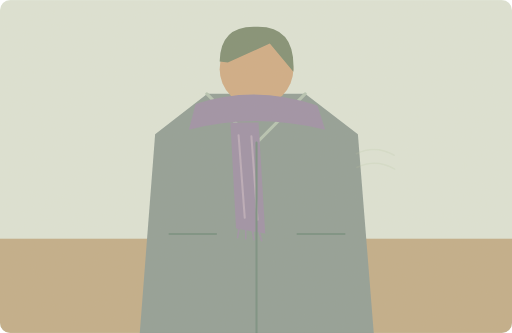
t = 0.00 s
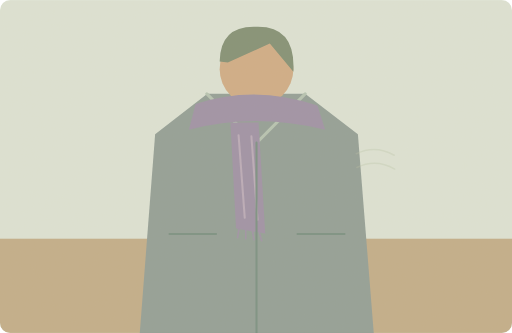
t = 1.25 s
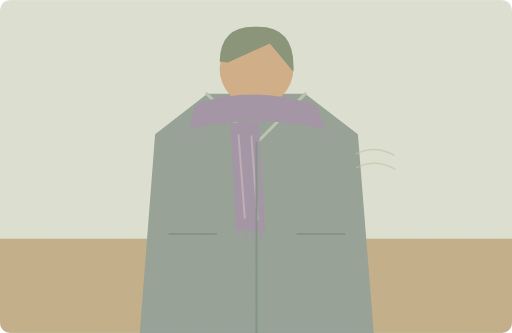
t = 3.75 s
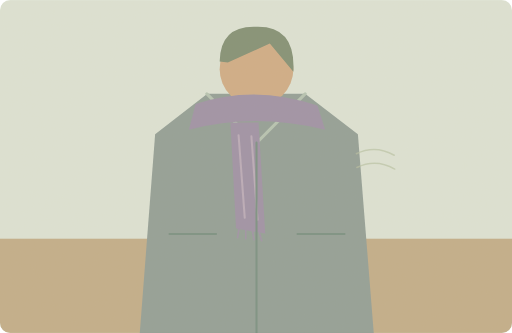
t = 5.00 s
t = 6.25 s: frame unchanged from t = 3.75 s, image omitted
t = 8.75 s: frame unchanged from t = 1.25 s, image omitted

The animated SVG that drew these frames (rendered in a browser with its animation timeline set to each time). Animation: 1 SMIL element (animate=1); one cycle of 10.00 s, repeats indefinitely.

<svg xmlns="http://www.w3.org/2000/svg" width="1000" height="650" viewBox="0 0 1000 650" role="img" aria-labelledby="title desc"><title id="title">单词小故事</title><desc id="desc">He wore a purple scarf with his grey coat.</desc><metadata>{"wordId": "purple", "dailyExample": "He wore a purple scarf with his grey coat.", "source": "https://github.com/go1app/word-atlas/blob/main/public/atlas/entries/5.json", "attribution": "Word Atlas contributors — CC BY 4.0", "license": "https://creativecommons.org/licenses/by/4.0/", "changes": "New original vector animation interpreting the daily example.", "durationSeconds": 10}</metadata><defs><clipPath id="frame"><rect width="1000" height="650" rx="20"/></clipPath><filter id="paper"><feTurbulence type="fractalNoise" baseFrequency=".74" numOctaves="3" stitchTiles="stitch"/><feColorMatrix type="saturate" values="0"/><feComponentTransfer><feFuncA type="linear" slope=".065"/></feComponentTransfer><feBlend in="SourceGraphic" mode="soft-light"/></filter><filter id="glow" x="-100%" y="-100%" width="300%" height="300%"><feGaussianBlur stdDeviation="8"/></filter></defs><g clip-path="url(#frame)"><rect x="0" y="0" width="1000" height="650" rx="0" fill="#dce4d7" /><rect x="0" y="466" width="1000" height="184" rx="0" fill="#c0ac88" /><path d="M273 650L303 262 405 183H596L699 262 730 650Z" fill="#8f9c96" stroke="none" stroke-width="2" stroke-linecap="round" stroke-linejoin="round" /><circle cx="501" cy="135" r="72" fill="#cfab84" /><path d="M429 120Q430 49 501 52Q578 50 573 140L527 85 445 122Z" fill="#7e8d73" stroke="none" stroke-width="2" stroke-linecap="round" stroke-linejoin="round" /><path d="M404 183L500 280 596 183" fill="none" stroke="#b4c3b3" stroke-width="6" stroke-linecap="round" stroke-linejoin="round" /><path d="M382 203Q497 164 620 206L635 253Q497 219 369 253Z" fill="#9b8fa6" stroke="none" stroke-width="2" stroke-linecap="round" stroke-linejoin="round" /><path d="M450 239H505L518 456 461 446Z" fill="#9b8fa6" stroke="none" stroke-width="2" stroke-linecap="round" stroke-linejoin="round" /><path d="M466 264L478 425M491 266L503 429" fill="none" stroke="#b9a9ba" stroke-width="4" stroke-linecap="round" stroke-linejoin="round" /><path d="M467 446l-3 18M480 448v18M493 450l3 18M506 452l5 18" fill="none" stroke="#9b8fa6" stroke-width="3" stroke-linecap="round" stroke-linejoin="round" /><path d="M501 278V650M331 457H422M581 457H673" fill="none" stroke="#758d80" stroke-width="4" stroke-linecap="round" stroke-linejoin="round" /><g><animate attributeName="opacity" values=".2;.65;.2" keyTimes="0;.5;1" dur="10s" repeatCount="indefinite"/><path d="M770 303q-37 -21 -74 -3M771 330q-37 -21 -74 -3" fill="none" stroke="#b5c0a2" stroke-width="3" stroke-linecap="round" stroke-linejoin="round" /></g><rect width="1000" height="650" fill="#ddc8a0" opacity=".14" filter="url(#paper)" pointer-events="none"/></g></svg>
